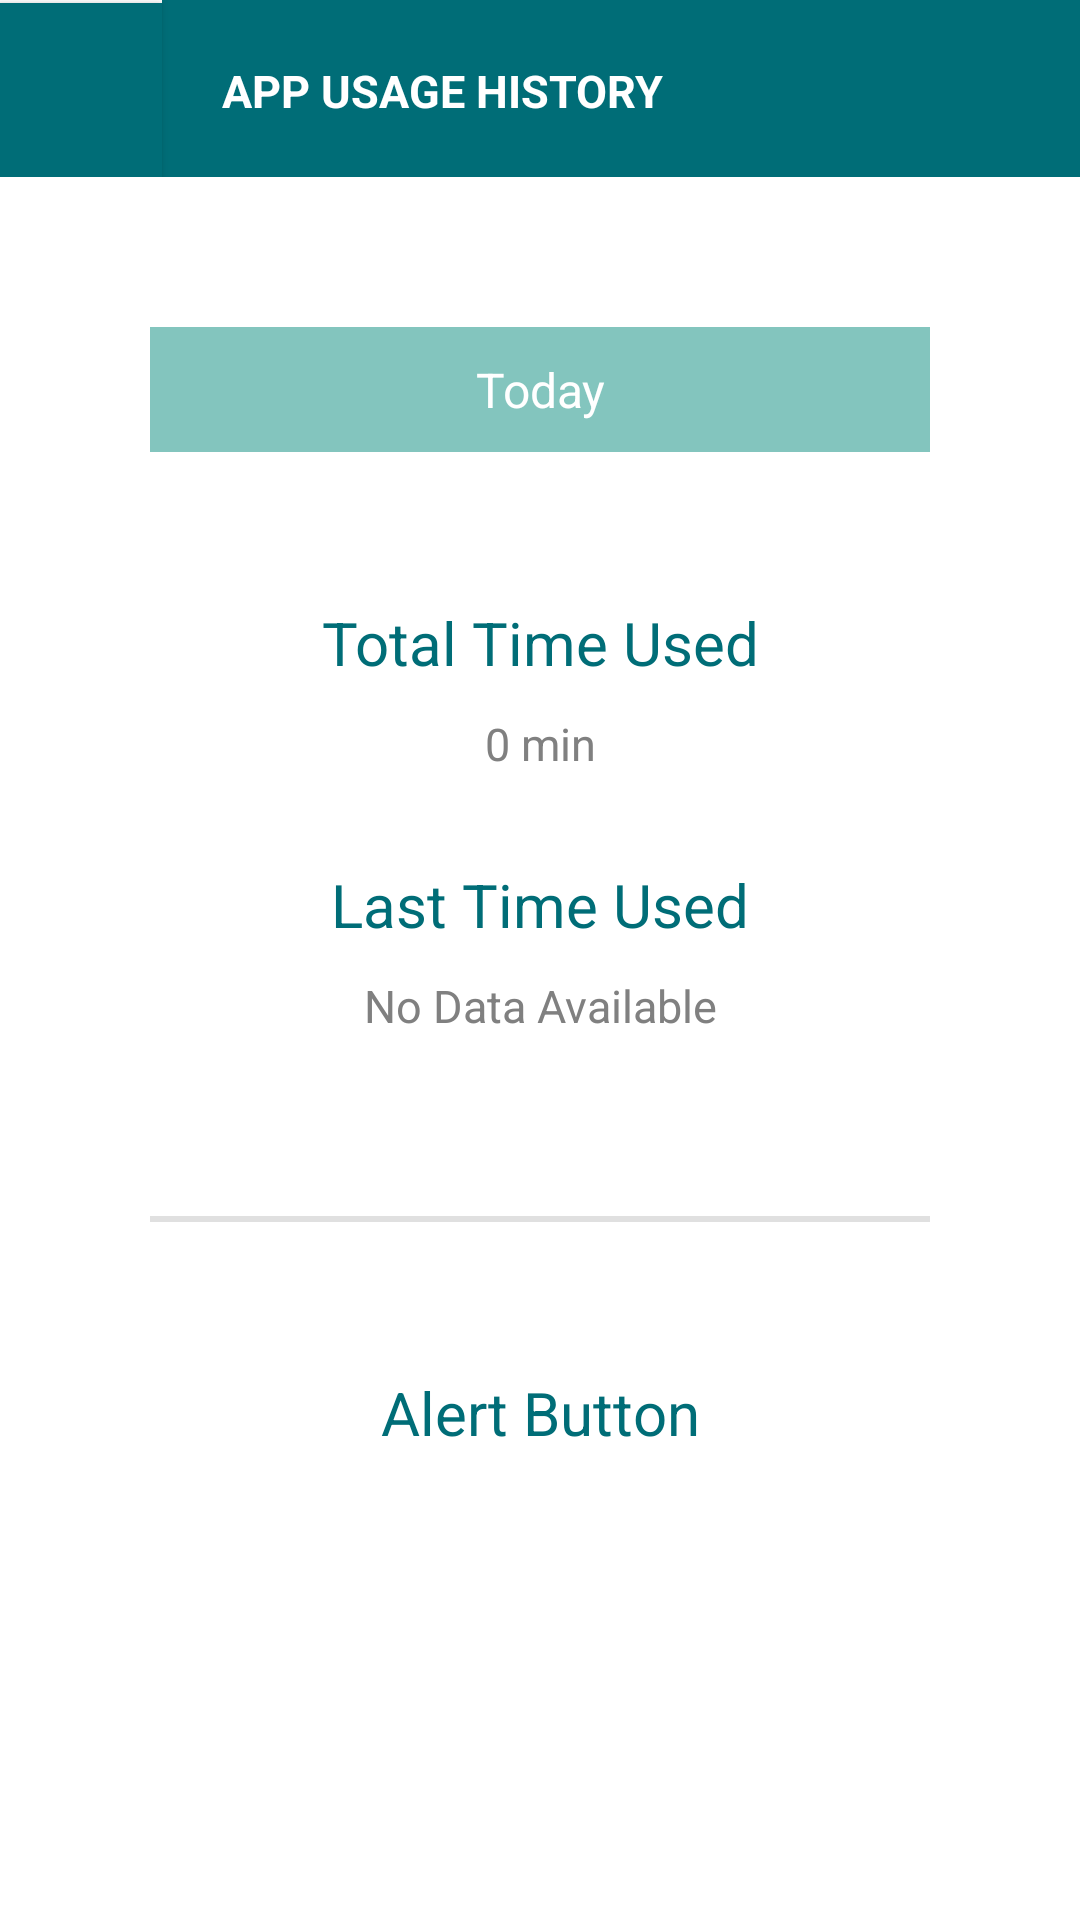

Layout XML and referenced resources for this Android screen:
<!-- AndroidManifest.xml: application theme AppUsageTracker -->
<!-- res/layout/activity_selected_app_stats.xml -->
<?xml version="1.0" encoding="utf-8"?>

<RelativeLayout android:layout_width="match_parent"
    android:layout_height="match_parent"
    xmlns:tools="http://schemas.android.com/tools"
    xmlns:app="http://schemas.android.com/apk/res-auto"
    android:background="@color/white"
    tools:context=".SelectedAppStats"
    xmlns:android="http://schemas.android.com/apk/res/android">

    <LinearLayout
        android:id="@+id/linearLayout2"
        android:layout_width="match_parent"
        android:layout_height="wrap_content"
        tools:ignore="MissingConstraints"
        android:orientation="horizontal">

        <Button
            android:id="@+id/backButton"
            android:layout_width="0dp"
            android:layout_height="wrap_content"
            android:layout_weight="15"
            android:background="@color/blue77"
            android:drawableLeft="@drawable/ic_baseline_arrow_back_24"
            android:padding="20dp"
            tools:ignore="RtlCompat" />

        <TextView
            android:id="@+id/titleOfApp"
            android:layout_width="0dp"
            android:layout_height="match_parent"
            android:layout_weight="85"
            android:padding="20dp"
            android:textStyle="bold"
            android:text="APP USAGE HISTORY"
            android:textSize="15dp"
            android:textColor="@color/white"
            android:background="@color/blue77"/>
    </LinearLayout>

    <ScrollView
        android:layout_width="match_parent"
        android:layout_height="wrap_content"
        android:layout_below="@+id/linearLayout2">

        <LinearLayout
            android:textAlignment="center"
            android:layout_width="match_parent"
            android:layout_height="wrap_content"
            android:orientation="vertical"
            app:layout_constraintBottom_toBottomOf="@+id/linearLayout2"
            tools:ignore="MissingConstraints"
            android:gravity="center_horizontal">

            <Spinner
                android:id="@+id/spinner"
                android:layout_width="match_parent"
                android:layout_height="wrap_content"
                android:textAlignment="center"
                android:background="@color/blueBE"
                android:popupBackground="@color/blueBE"
                android:layout_margin="50dp"
                android:padding="10dp"
                android:gravity="center_vertical"
                android:entries="@array/Day"
                tools:ignore="RtlCompat" />


            <TextView
                android:layout_width="match_parent"
                android:layout_height="wrap_content"
                android:textColor="@color/blue77"
                android:layout_marginLeft="20dp"
                android:layout_marginRight="20dp"
                android:textAlignment="center"
                android:text="Total Time Used"
                android:textSize="20dp"
                android:gravity="center_horizontal" />
            <TextView
                android:id="@+id/usageTime"
                android:layout_width="match_parent"
                android:layout_height="wrap_content"
                android:textColor="@color/grey"
                android:layout_marginLeft="20dp"
                android:layout_marginRight="20dp"
                android:textAlignment="center"
                android:padding="10dp"
                android:text="0 min"
                android:textSize="15sp"
                android:gravity="center_horizontal" />

            <TextView
                android:layout_width="match_parent"
                android:layout_height="wrap_content"
                android:textColor="@color/blue77"
                android:layout_marginTop="20dp"
                android:layout_marginLeft="20dp"
                android:layout_marginRight="20dp"
                android:textAlignment="center"
                android:text="Last Time Used"
                android:textSize="20sp"
                android:gravity="center_horizontal" />
            <TextView
                android:id="@+id/lastUsed"
                android:layout_width="match_parent"
                android:layout_height="wrap_content"
                android:textColor="@color/grey"
                android:layout_marginLeft="20dp"
                android:layout_marginRight="20dp"
                android:padding="10dp"
                android:textAlignment="center"
                android:text="No Data Available"
                android:textSize="15dp"
                android:gravity="center_horizontal" />
            <View
                android:layout_marginTop="50dp"
                android:id="@+id/divider6"
                android:layout_width="match_parent"
                android:layout_height="2dp"
                android:layout_margin="50dp"
                android:background="?android:attr/listDivider" />

            <TextView
                android:layout_width="match_parent"
                android:layout_height="wrap_content"
                android:textAlignment="center"
                android:gravity="center_horizontal"
                android:text="Alert Button"
                android:textSize="20dp"
                android:textColor="@color/blue77" />



            <LinearLayout
                android:layout_margin="20dp"
                android:layout_width="match_parent"
                android:layout_height="wrap_content"
                android:orientation="horizontal"
                android:textAlignment="center"
                android:gravity="center_horizontal">
                <Button
                    android:visibility="gone"
                    android:id="@+id/alertStart"
                    android:layout_width="50dp"
                    android:layout_height="50dp"
                    android:layout_margin="10dp"
                    android:background="@drawable/ic_baseline_play_circle_filled_24"
                    android:backgroundTint="@color/blueBE"/>
                <Button
                    android:visibility="gone"
                    android:id="@+id/alertStop"
                    android:layout_width="50dp"
                    android:layout_height="50dp"
                    android:layout_margin="10dp"
                    android:background="@drawable/ic_baseline_stop_circle_24"
                    android:backgroundTint="@color/blueBE"/>

            </LinearLayout>

        </LinearLayout>

    </ScrollView>


</RelativeLayout>
<!-- resources referenced by this layout -->
<resources>
  <string-array name="Day">
          <item>Today</item>
          <item>Yesterday</item>
          <item>Week</item>
          <item>Month</item>
      </string-array>
  <color name="blue77">#006D77</color>
  <color name="blueBE">#83C5BE</color>
  <color name="grey">#808080</color>
  <color name="white">#FFFFFFFF</color>
  <!-- drawable ic_baseline_stop_circle_24 (drawable) -->
  <vector android:height="24dp" android:tint="#FAFAFA"
      android:viewportHeight="24" android:viewportWidth="24"
      android:width="24dp" xmlns:android="http://schemas.android.com/apk/res/android">
      <path android:fillColor="@android:color/white"
          android:fillType="evenOdd" android:pathData="M8,16h8V8H8V16zM12,2C6.48,2 2,6.48 2,12s4.48,10 10,10s10,-4.48 10,-10S17.52,2 12,2L12,2z"/>
  </vector>
  <style name="AppUsageTracker" parent="Theme.AppCompat.Light.NoActionBar">
          
          <item name="windowActionBar">false</item>
          <item name="windowNoTitle">true</item>
  
          <item name="colorPrimaryDark">@color/blue77</item>
          <item name="colorPrimary">@color/blue77</item>
          <item name="colorPrimaryVariant">@color/blueBE</item>
          <item name="colorOnPrimary">@color/white</item>
          
          <item name="colorSecondary">@color/blue77</item>
          <item name="colorSecondaryVariant">@color/blueBE</item>
          <item name="colorOnSecondary">@color/white</item>
          
          <item name="android:statusBarColor" tools:targetApi="lollipop">@color/blue77</item>
          <item name="android:textColor">@color/white</item>
          
      </style>
</resources>
